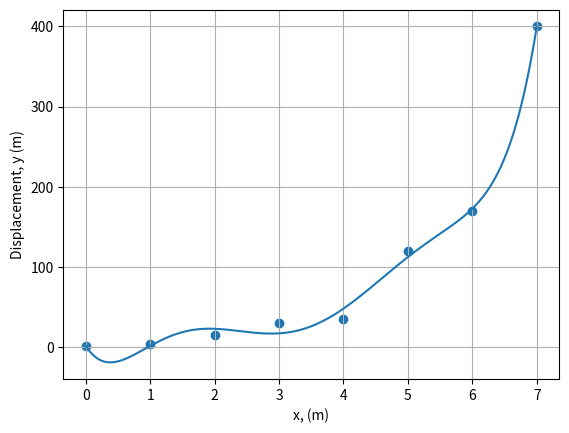

The matplotlib source for this figure:
# Python - LEAST SQUARES FIT - CURVE OF THE 6th DEGREE

import numpy as np
import matplotlib.pyplot as plt

# Enter the values of the variables x and y:
x = np.array([0, 1, 2, 3, 4, 5, 6, 7])
y = np.array([1, 4, 15, 30, 35, 120, 170, 400])

# Plot, size of dots, labels, ranges of values, initial values
plt.scatter(x, y)
plt.xlabel("x, (m)")			# set the x-axis label
plt.ylabel("Displacement, y (m)")	# set the y-axis label
plt.grid(True)


# Fit least-squares line
fit = np.polyfit(x, y, 6)

# Print coefficients
print()
print("Fitted equation: y = A + B*x + C*x^2 + D*x^3 + E*x^4 + F*x^5 + G*x^6")
print()
print(" A =", fit[6])
print(" B =", fit[5])
print(" C =", fit[4])
print(" D =", fit[3])
print(" E =", fit[2])
print(" F =", fit[1])
print(" G =", fit[0])

p = np.poly1d(fit)
xp = np.linspace(min(x), max(x), 200)
plt.plot(xp, p(xp), '-')

plt.show()



